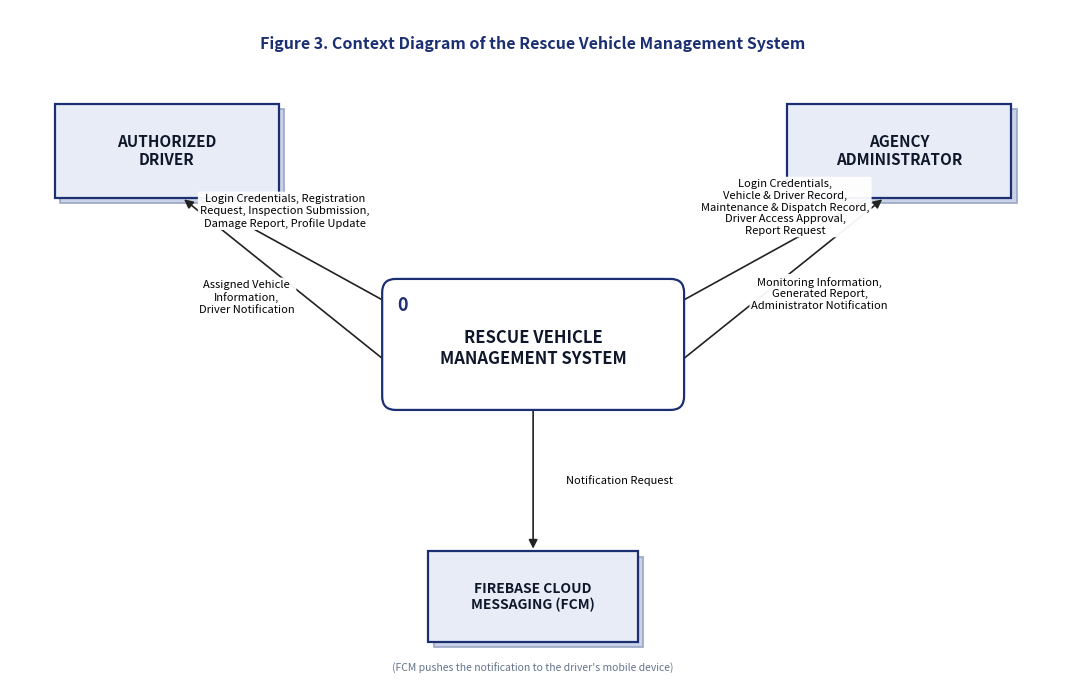

This figure's Python source: (Note: this script raises an exception after producing the figure.)
#!/usr/bin/env python3
"""Render the RVMS Context Diagram (Fig. 3) and Data Flow Diagram / Diagram 0
(Fig. 4) using Gane & Sarson conventions, matplotlib only."""
import matplotlib
matplotlib.use("Agg")
import matplotlib.pyplot as plt
from matplotlib.patches import FancyBboxPatch, Rectangle, FancyArrowPatch
import textwrap

EDGE = "#1B2F72"      # navy outline
ENT_FILL = "#E8ECF6"
PROC_FILL = "#FFFFFF"
STORE_FILL = "#F4F6FB"
ARROW = "#222222"


def process(ax, x, y, w, h, num, text, fs=10):
    p = FancyBboxPatch((x, y), w, h,
                       boxstyle="round,pad=0.02,rounding_size=0.18",
                       linewidth=1.6, edgecolor=EDGE, facecolor=PROC_FILL, zorder=3)
    ax.add_patch(p)
    ax.text(x + 0.18, y + h - 0.20, str(num), fontsize=fs + 1, fontweight="bold",
            color=EDGE, zorder=4, ha="left", va="top")
    ax.text(x + w / 2, y + h / 2 - 0.05, text, fontsize=fs, ha="center", va="center",
            zorder=4, fontweight="bold", color="#0F172A")


def entity(ax, x, y, w, h, text, fs=10):
    ax.add_patch(Rectangle((x + 0.07, y - 0.07), w, h, linewidth=1.2,
                 edgecolor="#9AA6C2", facecolor="#C9D2E6", zorder=2))  # 3D shadow
    ax.add_patch(Rectangle((x, y), w, h, linewidth=1.6, edgecolor=EDGE,
                 facecolor=ENT_FILL, zorder=3))
    ax.text(x + w / 2, y + h / 2, text, fontsize=fs, ha="center", va="center",
            fontweight="bold", zorder=4, color="#0F172A")


def store(ax, x, y, w, h, dnum, label, fs=9):
    # Gane & Sarson: closed on the left, open on the right.
    ax.add_patch(Rectangle((x, y), w, h, linewidth=0, facecolor=STORE_FILL, zorder=2))
    ax.plot([x, x + w], [y + h, y + h], color=EDGE, lw=1.5, zorder=3)   # top
    ax.plot([x, x + w], [y, y], color=EDGE, lw=1.5, zorder=3)           # bottom
    ax.plot([x, x], [y, y + h], color=EDGE, lw=1.5, zorder=3)           # left (closed)
    ax.plot([x + 0.5, x + 0.5], [y, y + h], color=EDGE, lw=1.2, zorder=3)  # D# divider
    ax.text(x + 0.25, y + h / 2, dnum, fontsize=fs, ha="center", va="center",
            fontweight="bold", color=EDGE, zorder=4)
    ax.text(x + 0.5 + (w - 0.5) / 2, y + h / 2, label, fontsize=fs, ha="center",
            va="center", zorder=4, color="#0F172A")


def arrow(ax, p1, p2, label=None, fs=8, lpos=0.5, dx=0.0, dy=0.0,
          conn="arc3,rad=0", color=ARROW):
    a = FancyArrowPatch(p1, p2, arrowstyle="-|>", mutation_scale=13,
                        lw=1.2, color=color, connectionstyle=conn, zorder=2,
                        shrinkA=2, shrinkB=2)
    ax.add_patch(a)
    if label:
        mx = p1[0] + (p2[0] - p1[0]) * lpos + dx
        my = p1[1] + (p2[1] - p1[1]) * lpos + dy
        ax.text(mx, my, label, fontsize=fs, ha="center", va="center", zorder=5,
                bbox=dict(boxstyle="round,pad=0.18", fc="white", ec="none", alpha=0.95))


# ============================ FIGURE 3 — CONTEXT ============================
def context_diagram():
    fig, ax = plt.subplots(figsize=(13.5, 8.8))
    ax.set_xlim(0, 14); ax.set_ylim(0, 9); ax.axis("off")

    process(ax, 5.0, 3.7, 4.0, 1.7, "0", "RESCUE VEHICLE\nMANAGEMENT SYSTEM", fs=12)
    entity(ax, 0.6, 6.5, 3.0, 1.25, "AUTHORIZED\nDRIVER", fs=11)
    entity(ax, 10.4, 6.5, 3.0, 1.25, "AGENCY\nADMINISTRATOR", fs=11)
    entity(ax, 5.6, 0.6, 2.8, 1.2, "FIREBASE CLOUD\nMESSAGING (FCM)", fs=10)

    # Driver <-> System
    arrow(ax, (2.5, 6.5), (5.15, 5.05),
          "Login Credentials, Registration\nRequest, Inspection Submission,\nDamage Report, Profile Update",
          lpos=0.5, dx=-0.15, dy=0.55, fs=8)
    arrow(ax, (5.0, 4.35), (2.3, 6.5),
          "Assigned Vehicle\nInformation,\nDriver Notification",
          lpos=0.55, dx=-0.35, dy=-0.35, fs=8)
    # Admin <-> System
    arrow(ax, (11.5, 6.5), (8.85, 5.05),
          "Login Credentials,\nVehicle & Driver Record,\nMaintenance & Dispatch Record,\nDriver Access Approval,\nReport Request",
          lpos=0.5, dx=0.2, dy=0.6, fs=8)
    arrow(ax, (9.0, 4.35), (11.7, 6.5),
          "Monitoring Information,\nGenerated Report,\nAdministrator Notification",
          lpos=0.55, dx=0.35, dy=-0.3, fs=8)
    # System -> FCM
    arrow(ax, (7.0, 3.7), (7.0, 1.8), "Notification Request", lpos=0.5, dx=1.15, fs=8)
    ax.text(7.0, 0.25, "(FCM pushes the notification to the driver's mobile device)",
            fontsize=7.5, ha="center", va="center", style="italic", color="#64748B")

    ax.text(7.0, 8.55, "Figure 3. Context Diagram of the Rescue Vehicle Management System",
            fontsize=11.5, ha="center", va="center", fontweight="bold", color=EDGE)
    fig.savefig("/home/user/rvms-capstone/docs/diagrams/figure3_context_diagram.png",
                dpi=160, bbox_inches="tight", facecolor="white")
    plt.close(fig)


# ============================ FIGURE 4 — DFD (DIAGRAM 0) ====================
def dfd_diagram():
    fig, ax = plt.subplots(figsize=(17.5, 20))
    ax.set_xlim(0, 18); ax.set_ylim(0, 21); ax.axis("off")

    PX, PW, PH = 6.6, 4.2, 1.15
    py = {1: 18.4, 2: 16.2, 3: 14.0, 4: 11.8, 5: 9.6, 6: 7.4, 7: 5.2, 8: 2.6}
    pnames = {
        1: "Manage User Account\nand Access",
        2: "Manage Vehicle and\nDriver Record",
        3: "Process Vehicle\nInspection",
        4: "Manage Damage Report\nand Repair",
        5: "Manage Preventive\nMaintenance",
        6: "Manage Vehicle\nDispatch",
        7: "Generate Dashboard\nand Report",
        8: "Send Notification",
    }
    for n, yy in py.items():
        process(ax, PX, yy, PW, PH, n, pnames[n], fs=10)

    def pL(n):  # left-center anchor of a process
        return (PX, py[n] + PH / 2)
    def pR(n):
        return (PX + PW, py[n] + PH / 2)
    def pT(n):
        return (PX + PW / 2, py[n] + PH)
    def pB(n):
        return (PX + PW / 2, py[n])

    # Data stores (right column)
    SX, SW, SH = 13.2, 3.6, 0.85
    sy = {"D1": 18.6, "D2": 16.4, "D3": 13.7, "D4": 11.9, "D5": 10.2,
          "D6": 8.9, "D7": 7.5, "D8": 6.1, "D9": 2.8}
    snames = {"D1": "Agencies", "D2": "Users", "D3": "Vehicles", "D4": "Inspections",
              "D5": "Damage Reports", "D6": "Repair Logs", "D7": "PM Schedules",
              "D8": "Dispatch Logs", "D9": "Notifications"}
    for d, yy in sy.items():
        store(ax, SX, yy, SW, SH, d, snames[d])

    def sL(d):
        return (SX, sy[d] + SH / 2)

    # Entities (left column)
    entity(ax, 0.5, 14.9, 2.7, 1.2, "AUTHORIZED\nDRIVER", fs=10)
    entity(ax, 0.5, 8.6, 2.7, 1.2, "AGENCY\nADMINISTRATOR", fs=10)
    entity(ax, 0.5, 1.9, 2.7, 1.2, "FIREBASE CLOUD\nMESSAGING (FCM)", fs=9)

    def eDrv():
        return (3.2, 15.5)
    def eAdm():
        return (3.2, 9.2)
    def eFcm():
        return (3.2, 2.5)

    # ---- Driver flows ----
    arrow(ax, eDrv(), pL(1), "Login Credentials /\nRegistration Request /\nProfile Update", lpos=0.46, dy=0.35, fs=7)
    arrow(ax, eDrv(), pL(3), "Inspection\nSubmission", lpos=0.5, dy=0.25, fs=7)
    arrow(ax, eDrv(), pL(4), "Damage Report", lpos=0.55, dy=0.2, fs=7)
    arrow(ax, pL(2), (3.2, 15.1), "Assigned Vehicle\nInformation", lpos=0.5, dy=-0.25, fs=7)
    arrow(ax, pB(8), (3.2, 2.9), "Driver Notification", lpos=0.6, dy=-0.25, fs=7, conn="arc3,rad=0.1")

    # ---- Admin flows ----
    arrow(ax, eAdm(), pL(1), "Login Credentials /\nAccess Approval", lpos=0.5, dy=0.3, fs=7)
    arrow(ax, eAdm(), pL(2), "Vehicle and\nDriver Record", lpos=0.5, dy=0.25, fs=7)
    arrow(ax, eAdm(), pL(3), "Inspection Review", lpos=0.5, dy=-0.18, fs=7)
    arrow(ax, eAdm(), pL(4), "Damage Review /\nRepair Detail", lpos=0.5, dy=-0.2, fs=7)
    arrow(ax, eAdm(), pL(5), "PM Schedule", lpos=0.5, dy=-0.15, fs=7)
    arrow(ax, eAdm(), pL(6), "Dispatch Record", lpos=0.5, dy=-0.15, fs=7)
    arrow(ax, eAdm(), pL(7), "Report Request", lpos=0.55, dy=-0.15, fs=7)
    arrow(ax, pB(7), (3.2, 8.9), "Monitoring Information /\nGenerated Report", lpos=0.62, dy=-0.25, fs=7, conn="arc3,rad=-0.1")
    arrow(ax, pL(8), (3.2, 8.7), "Administrator\nNotification", lpos=0.5, dy=0.25, fs=7, conn="arc3,rad=-0.12")

    # ---- Process <-> Store flows ----
    arrow(ax, pR(1), sL("D2"), "Account Record", lpos=0.55, dy=0.18, fs=7, conn="arc3,rad=-0.08")
    arrow(ax, pR(1), sL("D1"), "Agency Profile", lpos=0.5, dy=0.18, fs=7, conn="arc3,rad=-0.12")
    arrow(ax, pR(2), sL("D3"), "Vehicle Record", lpos=0.5, dy=0.16, fs=7)
    arrow(ax, pR(2), sL("D2"), "Driver Record", lpos=0.5, dy=-0.16, fs=7, conn="arc3,rad=0.08")
    arrow(ax, pR(3), sL("D4"), "Inspection Record", lpos=0.5, dy=0.16, fs=7)
    arrow(ax, pR(3), sL("D3"), "Status Update", lpos=0.32, dy=-0.16, fs=7, conn="arc3,rad=-0.08")
    arrow(ax, pR(4), sL("D5"), "Damage Record", lpos=0.5, dy=0.16, fs=7)
    arrow(ax, pR(4), sL("D6"), "Repair Record", lpos=0.5, dy=-0.05, fs=7, conn="arc3,rad=0.06")
    arrow(ax, pR(4), sL("D3"), None, conn="arc3,rad=-0.12")
    arrow(ax, pR(5), sL("D7"), "PM Record", lpos=0.5, dy=0.16, fs=7)
    arrow(ax, pR(5), sL("D3"), None, conn="arc3,rad=-0.18")
    arrow(ax, pR(6), sL("D8"), "Dispatch Record", lpos=0.5, dy=0.16, fs=7)
    arrow(ax, pR(6), sL("D3"), None, conn="arc3,rad=-0.22")
    # P7 reads operational stores (representative bus)
    arrow(ax, sL("D8"), pR(7), "Record Query\n(D2–D8)", lpos=0.5, dy=-0.2, fs=7, conn="arc3,rad=0.18")
    # P8 notifications
    arrow(ax, sL("D5"), pR(8), "Alert Trigger\n(D2, D5, D7)", lpos=0.5, dy=-0.2, fs=7, conn="arc3,rad=0.2")
    arrow(ax, pR(8), sL("D9"), "Notification Record", lpos=0.5, dy=0.16, fs=7)
    arrow(ax, pB(8), eFcm(), "Notification Request", lpos=0.55, dy=-0.2, fs=7, conn="arc3,rad=-0.15")

    ax.text(8, 20.4, "Figure 4. Data Flow Diagram (Diagram 0) of the Rescue Vehicle Management System",
            fontsize=12, ha="center", va="center", fontweight="bold", color=EDGE)
    fig.savefig("/home/user/rvms-capstone/docs/diagrams/figure4_data_flow_diagram.png",
                dpi=150, bbox_inches="tight", facecolor="white")
    plt.close(fig)


context_diagram()
dfd_diagram()
print("done")
